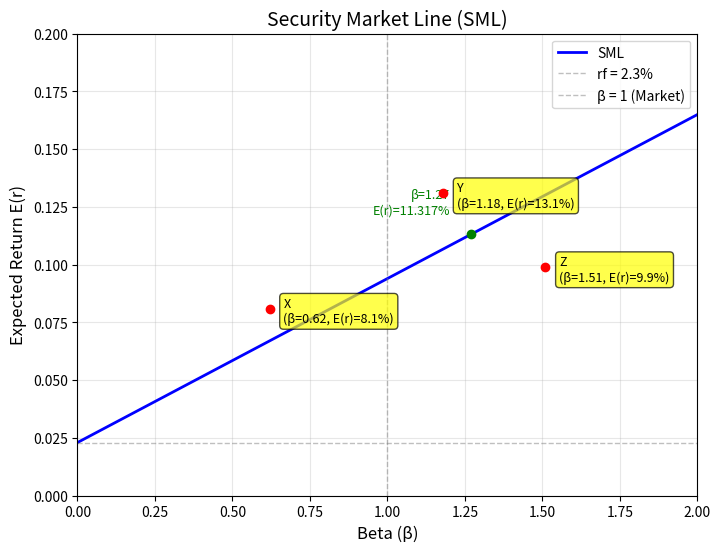

This figure's Python source:
import matplotlib.pyplot as plt
import numpy as np

# ========== 可调参数（上课时可直接修改这两个值） ==========
rf = 0.023          # 无风险利率 (2.3%)
E_rm = 0.094        # 市场期望收益率 (9.4%)
# ======================================================

# 计算 SML 斜率（市场风险溢价）
sml_slope = E_rm - rf   # 0.071 (即 7.1%)

# 给定三个点
points = {
    'X': (0.62, 0.081),
    'Y': (1.18, 0.131),
    'Z': (1.51, 0.099)
}

# beta=1.27 对应的期望收益
beta_target = 1.27
er_at_beta_127 = rf + beta_target * sml_slope  # 0.11317 (11.317%)

# ========== 画图 ==========
fig, ax = plt.subplots(figsize=(8, 6))

# 绘制 SML 直线：beta 从 0 到 2
beta_range = np.linspace(0, 2, 100)
er_sml = rf + beta_range * sml_slope
ax.plot(beta_range, er_sml, 'b-', linewidth=2, label='SML')

# 标注三个点 X, Y, Z
for name, (b, er) in points.items():
    ax.scatter(b, er, color='red', zorder=5)
    ax.annotate(f'{name}\n(β={b}, E(r)={er:.1%})', (b, er),
                textcoords="offset points", xytext=(10, -10), ha='left',
                fontsize=9, bbox=dict(boxstyle='round,pad=0.3', fc='yellow', alpha=0.7))

# 标注 beta=1.27
ax.scatter(beta_target, er_at_beta_127, color='green', zorder=5)
ax.annotate(f'β=1.27\nE(r)={er_at_beta_127:.3%}', (beta_target, er_at_beta_127),
            textcoords="offset points", xytext=(-15, 15), ha='right',
            fontsize=9, color='green')

# 坐标轴和网格
ax.set_xlabel('Beta (β)', fontsize=12)
ax.set_ylabel('Expected Return E(r)', fontsize=12)
ax.set_title('Security Market Line (SML)', fontsize=14)
ax.axhline(y=rf, color='gray', linestyle='--', linewidth=1, alpha=0.5, label=f'rf = {rf:.1%}')
ax.axvline(x=1, color='gray', linestyle='--', linewidth=1, alpha=0.5, label='β = 1 (Market)')
ax.legend()
ax.grid(True, alpha=0.3)
ax.set_xlim(0, 2)
ax.set_ylim(0, 0.20)

# 保存图片
figure_path = 'sml.png'
fig.savefig(figure_path, dpi=150, bbox_inches='tight')
plt.close(fig)

# ========== 输出字典 ==========
result = {
    'sml_slope': sml_slope,            # 0.071
    'er_at_beta_127': er_at_beta_127,  # 0.11317
    'figure_path': figure_path         # 'sml.png'
}

print(result)
